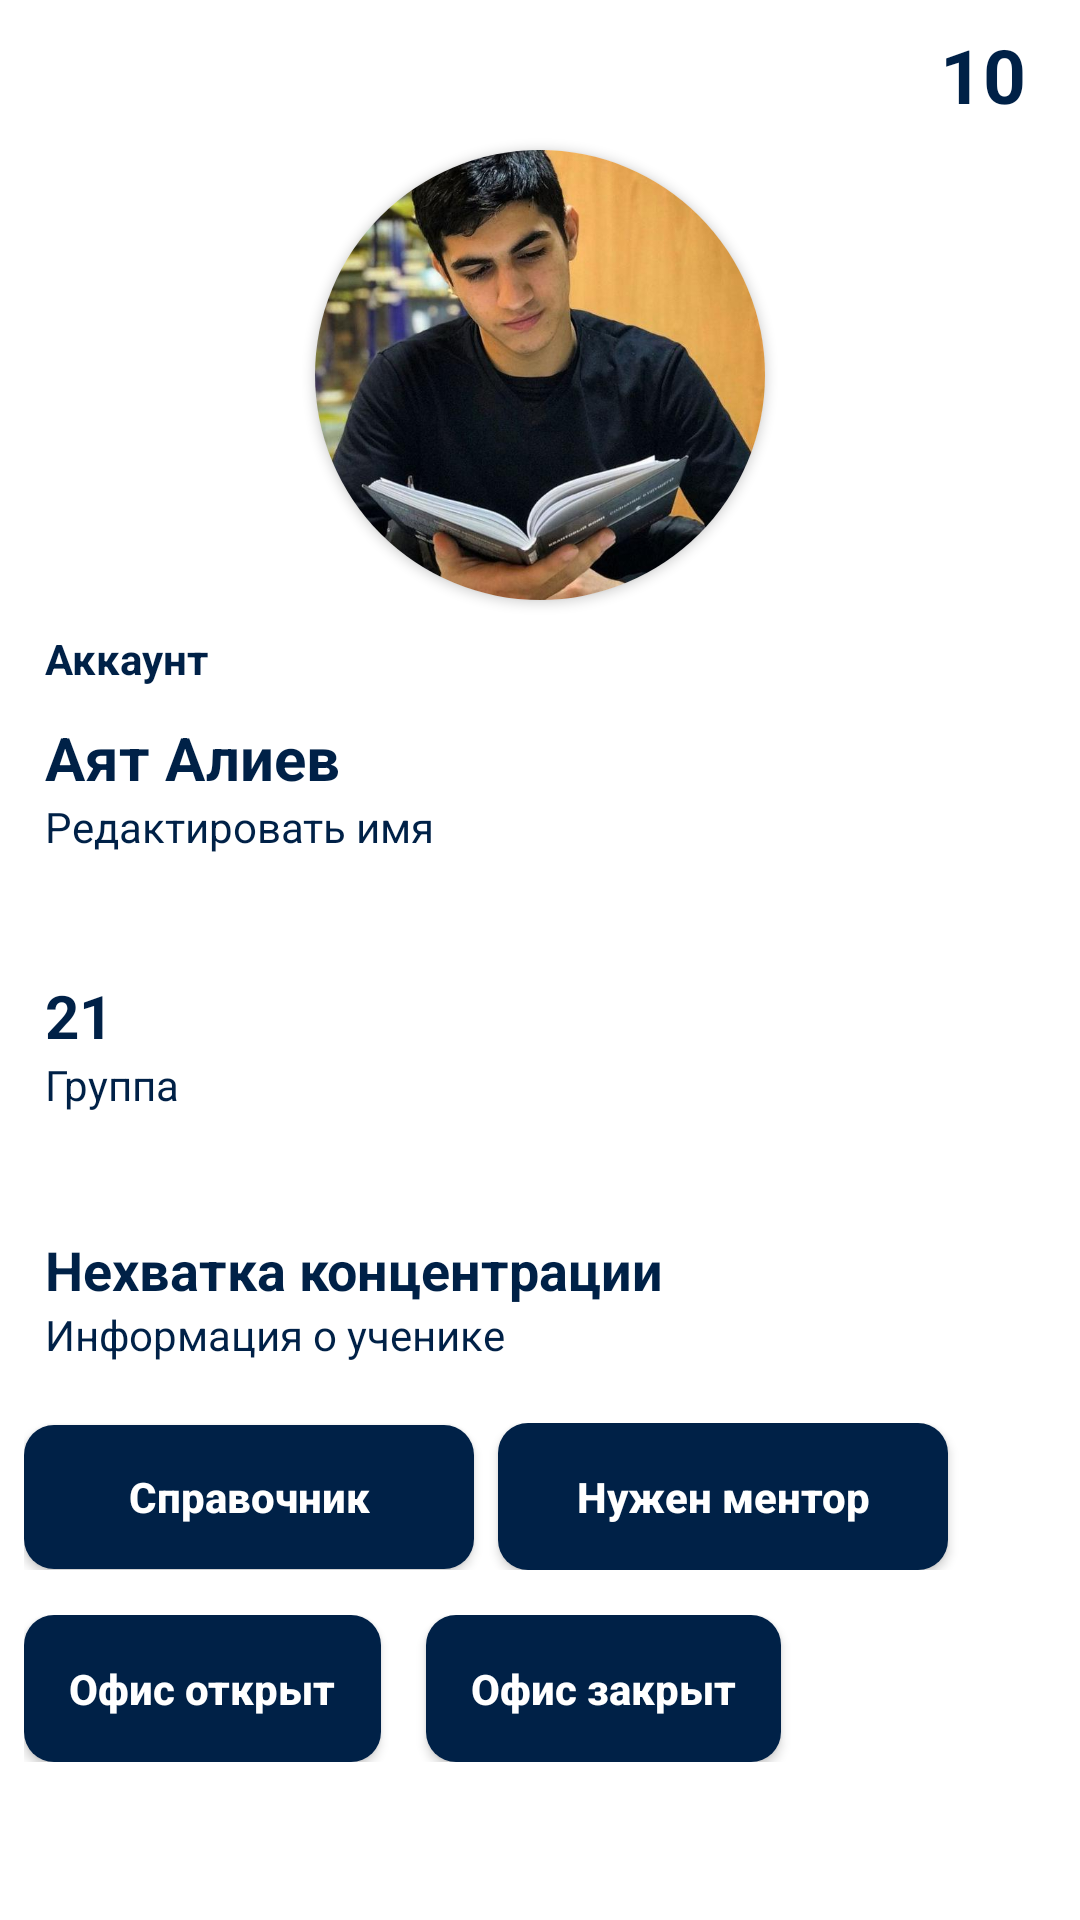

Layout XML and referenced resources for this Android screen:
<!-- AndroidManifest.xml: application theme AppTheme -->
<!-- res/layout/fragment_notifications.xml -->
<?xml version="1.0" encoding="utf-8"?>
<LinearLayout xmlns:android="http://schemas.android.com/apk/res/android"
    xmlns:app="http://schemas.android.com/apk/res-auto"
    xmlns:tools="http://schemas.android.com/tools"
    android:layout_width="match_parent"
    android:layout_height="match_parent"
    android:background="@android:color/white"
    android:orientation="vertical"
    tools:context=".ui.student.notifications.notification.NotificationsFragment">

    <LinearLayout
        android:layout_width="match_parent"
        android:layout_height="50dp"
        android:gravity="end"
        android:orientation="horizontal"
        android:paddingEnd="10dp">

        <ImageView
            android:layout_width="30dp"
            android:layout_height="30dp"
            android:layout_gravity="center_vertical"
            android:src="@drawable/ic_baseline_star_24" />

        <TextView
            android:layout_width="wrap_content"
            android:layout_height="wrap_content"
            android:layout_gravity="center_vertical"
            android:layout_margin="8dp"
            android:text="10"
            android:textColor="@color/colorGeekTech"
            android:textSize="25sp"
            android:textStyle="bold" />

    </LinearLayout>

    <androidx.cardview.widget.CardView
        android:id="@+id/card_view_profile_image"
        android:layout_width="150dp"
        android:layout_height="150dp"
        android:layout_gravity="center_horizontal"
        app:cardCornerRadius="500dp">

        <ImageView
            android:id="@+id/image_view_profile_image"
            android:layout_width="match_parent"
            android:layout_height="match_parent"
            android:scaleType="centerCrop"
            android:src="@drawable/apprentice_image_example" />

    </androidx.cardview.widget.CardView>

    <TextView
        android:layout_width="match_parent"
        android:layout_height="wrap_content"
        android:layout_marginStart="15dp"
        android:layout_marginTop="10dp"
        android:text="@string/account"
        android:textColor="@color/colorGeekTech"
        android:textStyle="bold" />

    <LinearLayout
        android:id="@+id/linear_layout_edit_student_name"
        android:layout_width="match_parent"
        android:layout_height="wrap_content"
        android:layout_marginTop="10dp"

        android:gravity="center_vertical"
        android:orientation="vertical"
        android:paddingStart="15dp">

        <TextView
            android:id="@+id/student_name"
            android:layout_width="wrap_content"
            android:layout_height="wrap_content"
            android:gravity="bottom"
            android:text="@string/a"
            android:textColor="@color/colorGeekTech"
            android:textSize="20sp"
            android:textStyle="bold" />

        <TextView
            android:layout_width="wrap_content"
            android:layout_height="wrap_content"
            android:gravity="top"
            android:text="@string/click_to_change_name"
            android:textColor="@color/colorGeekTech" />

    </LinearLayout>

    <View
        android:layout_width="match_parent"
        android:layout_height="20dp"
        android:layout_marginTop="10dp"
        android:background="@drawable/hint" />


    <LinearLayout
        android:id="@+id/linear_layout_edit_student_group"
        android:layout_width="match_parent"
        android:layout_height="wrap_content"
        android:layout_marginTop="10dp"
        android:gravity="center_vertical"
        android:orientation="vertical"
        android:paddingStart="15dp">

        Бакыт khamraev, [30.08.20 15:39]
        <TextView
            android:id="@+id/student_group"
            android:layout_width="wrap_content"
            android:layout_height="wrap_content"
            android:gravity="bottom"
            android:text="21"
            android:textColor="@color/colorGeekTech"
            android:textSize="20sp"
            android:textStyle="bold"
            app:layout_constraintLeft_toLeftOf="parent"
            app:layout_constraintRight_toRightOf="parent"
            app:layout_constraintTop_toBottomOf="@id/card_view_profile_image" />

        <TextView
            android:layout_width="wrap_content"
            android:layout_height="wrap_content"
            android:gravity="top"
            android:text="@string/group"
            android:textColor="@color/colorGeekTech" />

    </LinearLayout>


    <View
        android:layout_width="match_parent"
        android:layout_height="20dp"
        android:layout_marginTop="10dp"
        android:background="@drawable/hint" />


    <LinearLayout
        android:layout_width="match_parent"
        android:layout_height="wrap_content"
        android:layout_marginTop="10dp"
        android:gravity="center_vertical"
        android:orientation="vertical"
        android:paddingStart="15dp">

        <TextView
            android:id="@+id/student_description"
            android:layout_width="wrap_content"
            android:layout_height="wrap_content"
            android:gravity="bottom"
            android:text="@string/lack_of_concentration"
            android:textColor="@color/colorGeekTech"
            android:textSize="18sp"
            android:textStyle="bold"
            app:layout_constraintLeft_toLeftOf="parent"
            app:layout_constraintRight_toRightOf="parent"
            app:layout_constraintTop_toBottomOf="@id/card_view_profile_image" />

        <TextView
            android:layout_width="wrap_content"
            android:layout_height="wrap_content"
            android:gravity="top"
            android:text="Информация о ученике"
            android:textColor="@color/colorGeekTech" />
    </LinearLayout>


    <LinearLayout
        android:layout_width="match_parent"
        android:layout_height="wrap_content"
        android:layout_marginLeft="8dp"
        android:layout_marginTop="20dp"
        android:orientation="horizontal">

        <Button
            android:id="@+id/lesson"
            android:layout_width="150dp"
            android:layout_height="wrap_content"
            android:background="@drawable/button"
            android:text="Cправочник"
            android:textAlignment="center"
            android:textAllCaps="false"
            android:textColor="@android:color/white"
            android:textStyle="bold" />


        <Button
            android:id="@+id/mentor"
            android:layout_width="150dp"
            android:layout_height="wrap_content"
            android:layout_marginStart="8dp"
            android:background="@drawable/button"
            android:padding="15dp"
            android:layout_marginLeft="15dp"
            android:text="Нужен ментор"
            android:textAlignment="center"
            android:textAllCaps="false"
            android:textColor="@android:color/white"
            android:textStyle="bold" />


    </LinearLayout>

    <LinearLayout
        android:layout_width="match_parent"
        android:layout_height="wrap_content"
        android:layout_marginLeft="8dp"
        android:layout_marginTop="15dp"
        android:orientation="horizontal">

        <Button
            android:id="@+id/open"
            android:layout_width="wrap_content"
            android:layout_height="wrap_content"
            android:background="@drawable/button"
            android:padding="15dp"
            android:text="Офис открыт"
            android:textAlignment="center"
            android:textAllCaps="false"
            android:textColor="@android:color/white"
            android:textStyle="bold" />


        <Button
            android:id="@+id/close"
            android:layout_width="wrap_content"
            android:layout_height="wrap_content"
            android:background="@drawable/button"
            android:padding="15dp"
            android:text="Офис закрыт"
            android:layout_marginLeft="15dp"
            android:textAlignment="center"
            android:textAllCaps="false"
            android:textColor="@android:color/white"
            android:textStyle="bold" />


    </LinearLayout>


</LinearLayout>
<!-- resources referenced by this layout -->
<resources>
  <color name="colorGeekTech">#002147</color>
  <!-- drawable apprentice_image_example: jpg bitmap (drawable, 52211 bytes) -->
  <!-- drawable button (drawable) -->
  <?xml version="1.0" encoding="utf-8"?>
  <shape xmlns:android="http://schemas.android.com/apk/res/android">
  
      <corners android:radius="10dp"/>
      <gradient android:startColor="@color/colorGeekTech"
          android:endColor="@color/colorGeekTech"
          />
  
  </shape>
  <string name="a">Aят Алиев</string>
  <string name="account">Аккаунт</string>
  <string name="click_to_change_name">Редактировать имя</string>
  <string name="group">Группа</string>
  <string name="lack_of_concentration"> Нехватка концентрации</string>
  <style name="AppTheme" parent="Theme.AppCompat.Light.NoActionBar">
          
          <item name="colorPrimary">@color/colorGeekTech</item>
          <item name="colorPrimaryDark">@color/colorGeekTech</item>
          <item name="colorAccent">@color/colorGeekTech</item>
      </style>
  
  
      //цвет курсора
</resources>
